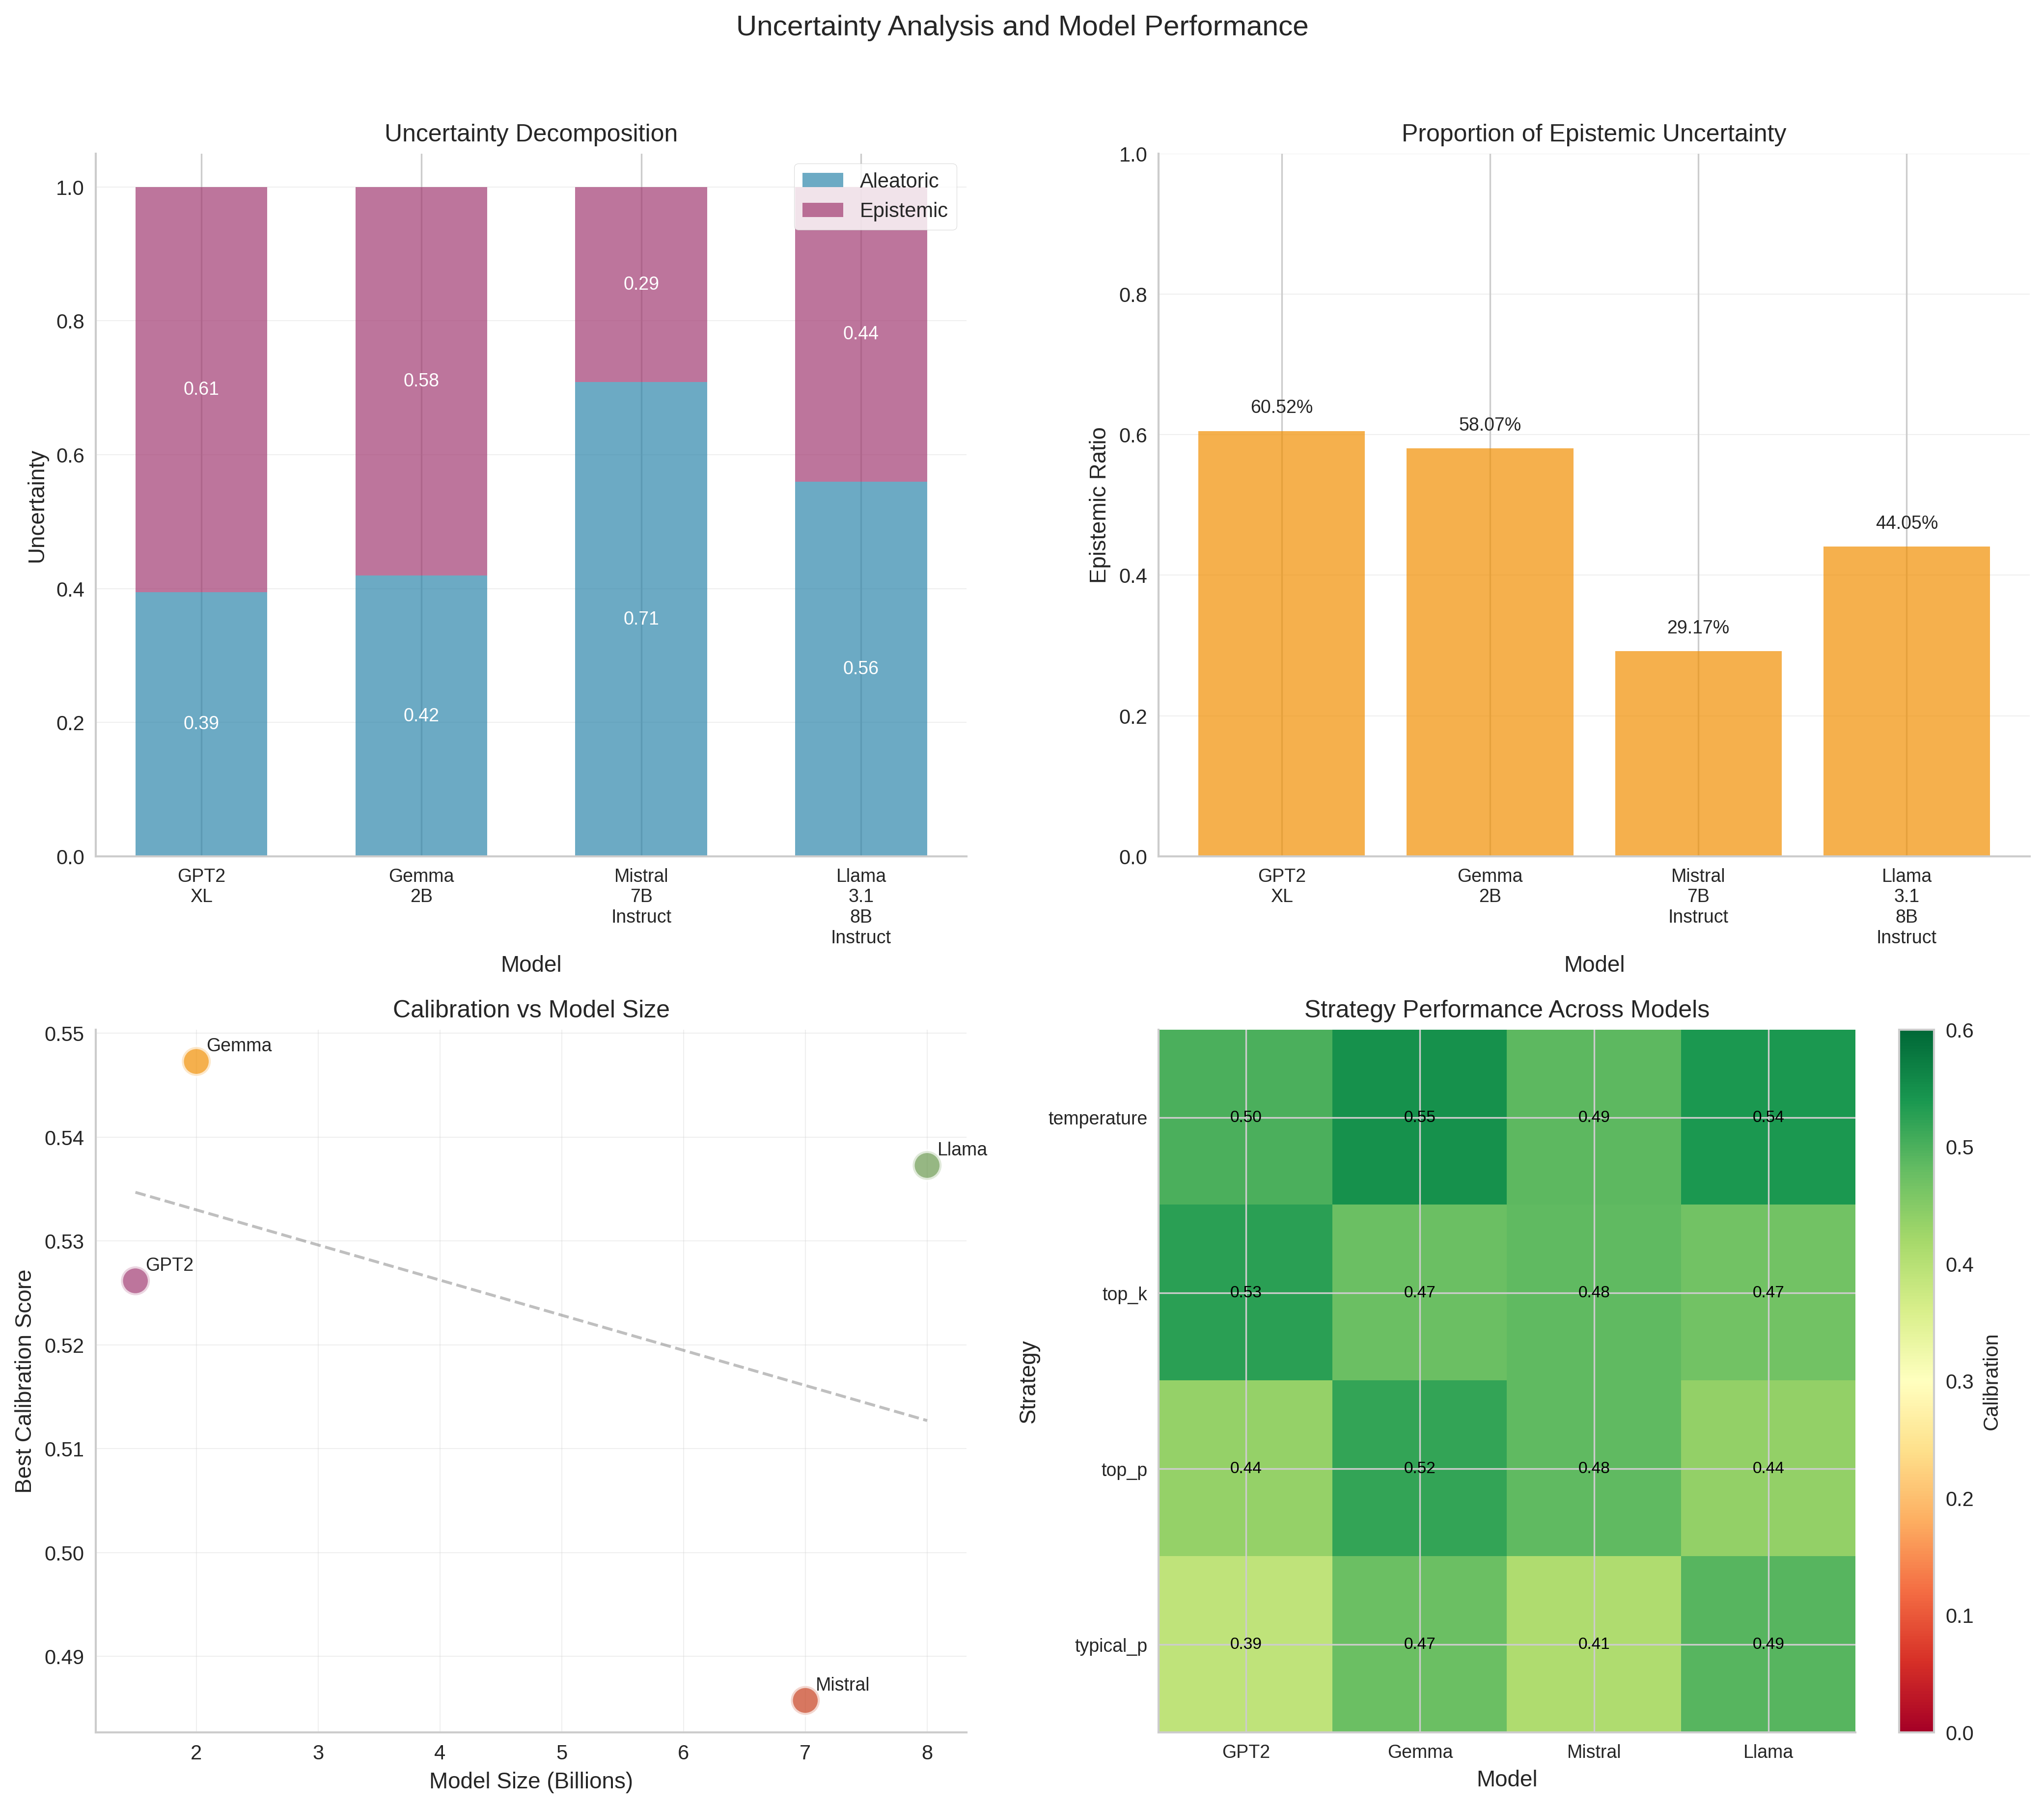

The file beside this chart, header and first rows:
prompt_id, source, model, strategy, human_semantic_diversity, human_lexical_diversity, human_syntactic_diversity, model_semantic_diversity, model_lexical_diversity, model_syntactic_diversity, cross_semantic_diversity, semantic_calibration_error, lexical_calibration_error, syntactic_calibration_error, overall_calibration_error
0, GPT2-XL_temperature_0.7, GPT2-XL, temperature_0.7, 0.6894, 0.9196, 1.0, 0.7419, 0.8905, 1.0, 0.78, 0.05257, 0.0291, 0.0, 0.02722
0, GPT2-XL_temperature_1.2, GPT2-XL, temperature_1.2, 0.6894, 0.9196, 1.0, 0.5603, 0.9791, 1.0, 0.7011, 0.129, 0.05951, 0.0, 0.06285
0, GPT2-XL_top_p_0.9, GPT2-XL, top_p_0.9, 0.6894, 0.9196, 1.0, 0.832, 0.9101, 1.0, 0.8215, 0.1426, 0.009445, 0.0, 0.05068
0, GPT2-XL_top_k_40, GPT2-XL, top_k_40, 0.6894, 0.9196, 1.0, 0.7149, 0.8841, 1.0, 0.756, 0.02552, 0.03547, 0.0, 0.02033
0, GPT2-XL_typical_0.95, GPT2-XL, typical_0.95, 0.6894, 0.9196, 1.0, 0.8225, 0.9146, 1.0, 0.814, 0.1331, 0.004964, 0.0, 0.04603
0, Mistral-7B-Instruct_temperature_0.7, Mistral-7B-Instruct, temperature_0.7, 0.6894, 0.9196, 1.0, 0.2293, 0.7706, 0.9, 0.564, 0.4601, 0.149, 0.1, 0.2364
0, Mistral-7B-Instruct_temperature_1.2, Mistral-7B-Instruct, temperature_1.2, 0.6894, 0.9196, 1.0, 0.3568, 0.8689, 1.0, 0.613, 0.3326, 0.05071, 0.0, 0.1278
0, Mistral-7B-Instruct_top_p_0.9, Mistral-7B-Instruct, top_p_0.9, 0.6894, 0.9196, 1.0, 0.205, 0.7522, 0.9, 0.569, 0.4843, 0.1673, 0.1, 0.2506
0, Mistral-7B-Instruct_top_k_40, Mistral-7B-Instruct, top_k_40, 0.6894, 0.9196, 1.0, 0.2557, 0.795, 1.0, 0.5718, 0.4337, 0.1245, 0.0, 0.1861
0, Mistral-7B-Instruct_typical_0.95, Mistral-7B-Instruct, typical_0.95, 0.6894, 0.9196, 1.0, 0.2257, 0.7694, 0.9, 0.5774, 0.4637, 0.1501, 0.1, 0.2379
0, Llama-3.1-8B-Instruct_temperature_0.7, Llama-3.1-8B-Instruct, temperature_0.7, 0.6894, 0.9196, 1.0, 0.1829, 0.7068, 0.1, 0.5222, 0.5064, 0.2128, 0.9, 0.5397
0, Llama-3.1-8B-Instruct_temperature_1.2, Llama-3.1-8B-Instruct, temperature_1.2, 0.6894, 0.9196, 1.0, 0.2837, 0.8768, 0.1, 0.5718, 0.4057, 0.04276, 0.9, 0.4495
0, Llama-3.1-8B-Instruct_top_p_0.9, Llama-3.1-8B-Instruct, top_p_0.9, 0.6894, 0.9196, 1.0, 0.1924, 0.734, 0.1, 0.5075, 0.497, 0.1855, 0.9, 0.5275
0, Llama-3.1-8B-Instruct_top_k_40, Llama-3.1-8B-Instruct, top_k_40, 0.6894, 0.9196, 1.0, 0.1879, 0.7312, 0.1, 0.5326, 0.5015, 0.1884, 0.9, 0.53
0, Llama-3.1-8B-Instruct_typical_0.95, Llama-3.1-8B-Instruct, typical_0.95, 0.6894, 0.9196, 1.0, 0.1728, 0.733, 0.1, 0.531, 0.5166, 0.1866, 0.9, 0.5344
0, Gemma-2B_temperature_0.7, Gemma-2B, temperature_0.7, 0.6894, 0.9196, 1.0, 0.6949, 0.878, 1.0, 0.6914, 0.005567, 0.04161, 0.0, 0.01573
0, Gemma-2B_temperature_1.2, Gemma-2B, temperature_1.2, 0.6894, 0.9196, 1.0, 0.7035, 0.9888, 1.0, 0.7604, 0.01415, 0.06923, 0.0, 0.02779
0, Gemma-2B_top_p_0.9, Gemma-2B, top_p_0.9, 0.6894, 0.9196, 1.0, 0.7643, 0.8912, 1.0, 0.7274, 0.07495, 0.0284, 0.0, 0.03445
0, Gemma-2B_top_k_40, Gemma-2B, top_k_40, 0.6894, 0.9196, 1.0, 0.7234, 0.8704, 1.0, 0.7104, 0.034, 0.04921, 0.0, 0.02774
0, Gemma-2B_typical_0.95, Gemma-2B, typical_0.95, 0.6894, 0.9196, 1.0, 0.8049, 0.8999, 1.0, 0.7521, 0.1155, 0.01963, 0.0, 0.04505
1, GPT2-XL_temperature_0.7, GPT2-XL, temperature_0.7, 0.7715, 0.8858, 1.0, 0.6801, 0.8929, 1.0, 0.7902, 0.09137, 0.007154, 0.0, 0.03284
1, GPT2-XL_temperature_1.2, GPT2-XL, temperature_1.2, 0.7715, 0.8858, 1.0, 0.6089, 0.9698, 1.0, 0.7927, 0.1626, 0.08404, 0.0, 0.08221
1, GPT2-XL_top_p_0.9, GPT2-XL, top_p_0.9, 0.7715, 0.8858, 1.0, 0.82, 0.9032, 1.0, 0.8516, 0.04851, 0.0174, 0.0, 0.02197
1, GPT2-XL_top_k_40, GPT2-XL, top_k_40, 0.7715, 0.8858, 1.0, 0.696, 0.877, 1.0, 0.7839, 0.07555, 0.008776, 0.0, 0.02811
1, GPT2-XL_typical_0.95, GPT2-XL, typical_0.95, 0.7715, 0.8858, 1.0, 0.7683, 0.8904, 1.0, 0.818, 0.003242, 0.004657, 0.0, 0.002633
1, Mistral-7B-Instruct_temperature_0.7, Mistral-7B-Instruct, temperature_0.7, 0.7715, 0.8858, 1.0, 0.4076, 0.843, 1.0, 0.6906, 0.3639, 0.04277, 0.0, 0.1355
1, Mistral-7B-Instruct_temperature_1.2, Mistral-7B-Instruct, temperature_1.2, 0.7715, 0.8858, 1.0, 0.5008, 0.9047, 1.0, 0.696, 0.2707, 0.01895, 0.0, 0.09654
1, Mistral-7B-Instruct_top_p_0.9, Mistral-7B-Instruct, top_p_0.9, 0.7715, 0.8858, 1.0, 0.4554, 0.8502, 1.0, 0.6833, 0.3161, 0.03561, 0.0, 0.1172
1, Mistral-7B-Instruct_top_k_40, Mistral-7B-Instruct, top_k_40, 0.7715, 0.8858, 1.0, 0.4834, 0.8641, 1.0, 0.7121, 0.2881, 0.02172, 0.0, 0.1033
1, Mistral-7B-Instruct_typical_0.95, Mistral-7B-Instruct, typical_0.95, 0.7715, 0.8858, 1.0, 0.4301, 0.8517, 1.0, 0.6748, 0.3414, 0.03408, 0.0, 0.1252
1, Llama-3.1-8B-Instruct_temperature_0.7, Llama-3.1-8B-Instruct, temperature_0.7, 0.7715, 0.8858, 1.0, 0.2451, 0.7357, 0.1, 0.6107, 0.5264, 0.1501, 0.9, 0.5255
1, Llama-3.1-8B-Instruct_temperature_1.2, Llama-3.1-8B-Instruct, temperature_1.2, 0.7715, 0.8858, 1.0, 0.2768, 0.8672, 0.1, 0.6583, 0.4947, 0.01859, 0.9, 0.4711
1, Llama-3.1-8B-Instruct_top_p_0.9, Llama-3.1-8B-Instruct, top_p_0.9, 0.7715, 0.8858, 1.0, 0.2848, 0.7524, 0.1, 0.6106, 0.4867, 0.1334, 0.9, 0.5067
1, Llama-3.1-8B-Instruct_top_k_40, Llama-3.1-8B-Instruct, top_k_40, 0.7715, 0.8858, 1.0, 0.2353, 0.7403, 0.1, 0.596, 0.5362, 0.1455, 0.9, 0.5272
1, Llama-3.1-8B-Instruct_typical_0.95, Llama-3.1-8B-Instruct, typical_0.95, 0.7715, 0.8858, 1.0, 0.2484, 0.7584, 0.1, 0.6205, 0.5231, 0.1274, 0.9, 0.5169
1, Gemma-2B_temperature_0.7, Gemma-2B, temperature_0.7, 0.7715, 0.8858, 1.0, 0.7079, 0.8619, 1.0, 0.7549, 0.06355, 0.02393, 0.0, 0.02916
1, Gemma-2B_temperature_1.2, Gemma-2B, temperature_1.2, 0.7715, 0.8858, 1.0, 0.7569, 0.98, 1.0, 0.8108, 0.01463, 0.09418, 0.0, 0.03627
1, Gemma-2B_top_p_0.9, Gemma-2B, top_p_0.9, 0.7715, 0.8858, 1.0, 0.7112, 0.8723, 1.0, 0.7356, 0.06029, 0.01353, 0.0, 0.0246
1, Gemma-2B_top_k_40, Gemma-2B, top_k_40, 0.7715, 0.8858, 1.0, 0.7676, 0.8611, 1.0, 0.7694, 0.003933, 0.02466, 0.0, 0.009531
1, Gemma-2B_typical_0.95, Gemma-2B, typical_0.95, 0.7715, 0.8858, 1.0, 0.6951, 0.8776, 1.0, 0.727, 0.07641, 0.008224, 0.0, 0.02821
2, GPT2-XL_temperature_0.7, GPT2-XL, temperature_0.7, 0.7986, 0.9307, 1.0, 0.8181, 0.9101, 1.0, 0.8503, 0.01942, 0.02057, 0.0, 0.01333
2, GPT2-XL_temperature_1.2, GPT2-XL, temperature_1.2, 0.7986, 0.9307, 1.0, 0.6766, 0.973, 1.0, 0.7546, 0.122, 0.0423, 0.0, 0.05477
2, GPT2-XL_top_p_0.9, GPT2-XL, top_p_0.9, 0.7986, 0.9307, 1.0, 0.8508, 0.9164, 1.0, 0.8145, 0.05219, 0.01423, 0.0, 0.02214
2, GPT2-XL_top_k_40, GPT2-XL, top_k_40, 0.7986, 0.9307, 1.0, 0.7207, 0.8882, 1.0, 0.7961, 0.07792, 0.04246, 0.0, 0.04013
2, GPT2-XL_typical_0.95, GPT2-XL, typical_0.95, 0.7986, 0.9307, 1.0, 0.8082, 0.8993, 1.0, 0.8035, 0.009557, 0.03142, 0.0, 0.01366
2, Mistral-7B-Instruct_temperature_0.7, Mistral-7B-Instruct, temperature_0.7, 0.7986, 0.9307, 1.0, 0.4749, 0.8533, 1.0, 0.7189, 0.3237, 0.0774, 0.0, 0.1337
2, Mistral-7B-Instruct_temperature_1.2, Mistral-7B-Instruct, temperature_1.2, 0.7986, 0.9307, 1.0, 0.5158, 0.9071, 1.0, 0.7348, 0.2829, 0.02356, 0.0, 0.1021
2, Mistral-7B-Instruct_top_p_0.9, Mistral-7B-Instruct, top_p_0.9, 0.7986, 0.9307, 1.0, 0.4692, 0.8542, 1.0, 0.7145, 0.3294, 0.07649, 0.0, 0.1353
2, Mistral-7B-Instruct_top_k_40, Mistral-7B-Instruct, top_k_40, 0.7986, 0.9307, 1.0, 0.481, 0.8613, 1.0, 0.7076, 0.3177, 0.06933, 0.0, 0.129
2, Mistral-7B-Instruct_typical_0.95, Mistral-7B-Instruct, typical_0.95, 0.7986, 0.9307, 1.0, 0.4669, 0.8436, 1.0, 0.6933, 0.3317, 0.08705, 0.0, 0.1396
2, Llama-3.1-8B-Instruct_temperature_0.7, Llama-3.1-8B-Instruct, temperature_0.7, 0.7986, 0.9307, 1.0, 0.425, 0.8039, 0.5, 0.7064, 0.3737, 0.1268, 0.5, 0.3335
2, Llama-3.1-8B-Instruct_temperature_1.2, Llama-3.1-8B-Instruct, temperature_1.2, 0.7986, 0.9307, 1.0, 0.3191, 0.9322, 0.7, 0.6779, 0.4795, 0.001482, 0.3, 0.2603
2, Llama-3.1-8B-Instruct_top_p_0.9, Llama-3.1-8B-Instruct, top_p_0.9, 0.7986, 0.9307, 1.0, 0.4528, 0.8506, 0.7, 0.7074, 0.3458, 0.08005, 0.3, 0.242
2, Llama-3.1-8B-Instruct_top_k_40, Llama-3.1-8B-Instruct, top_k_40, 0.7986, 0.9307, 1.0, 0.4165, 0.825, 0.8, 0.6992, 0.3821, 0.1057, 0.2, 0.2293
2, Llama-3.1-8B-Instruct_typical_0.95, Llama-3.1-8B-Instruct, typical_0.95, 0.7986, 0.9307, 1.0, 0.429, 0.8629, 0.8, 0.6823, 0.3696, 0.06776, 0.2, 0.2125
2, Gemma-2B_temperature_0.7, Gemma-2B, temperature_0.7, 0.7986, 0.9307, 1.0, 0.7674, 0.8683, 1.0, 0.8038, 0.03122, 0.06239, 0.0, 0.0312
2, Gemma-2B_temperature_1.2, Gemma-2B, temperature_1.2, 0.7986, 0.9307, 1.0, 0.6587, 0.9775, 1.0, 0.8036, 0.1399, 0.04686, 0.0, 0.06226
2, Gemma-2B_top_p_0.9, Gemma-2B, top_p_0.9, 0.7986, 0.9307, 1.0, 0.8463, 0.8669, 1.0, 0.8554, 0.0477, 0.06379, 0.0, 0.03716
2, Gemma-2B_top_k_40, Gemma-2B, top_k_40, 0.7986, 0.9307, 1.0, 0.7018, 0.8742, 1.0, 0.7667, 0.09683, 0.05651, 0.0, 0.05111
2, Gemma-2B_typical_0.95, Gemma-2B, typical_0.95, 0.7986, 0.9307, 1.0, 0.8443, 0.8816, 1.0, 0.8382, 0.04561, 0.04911, 0.0, 0.03157
... 9,940 more rows
